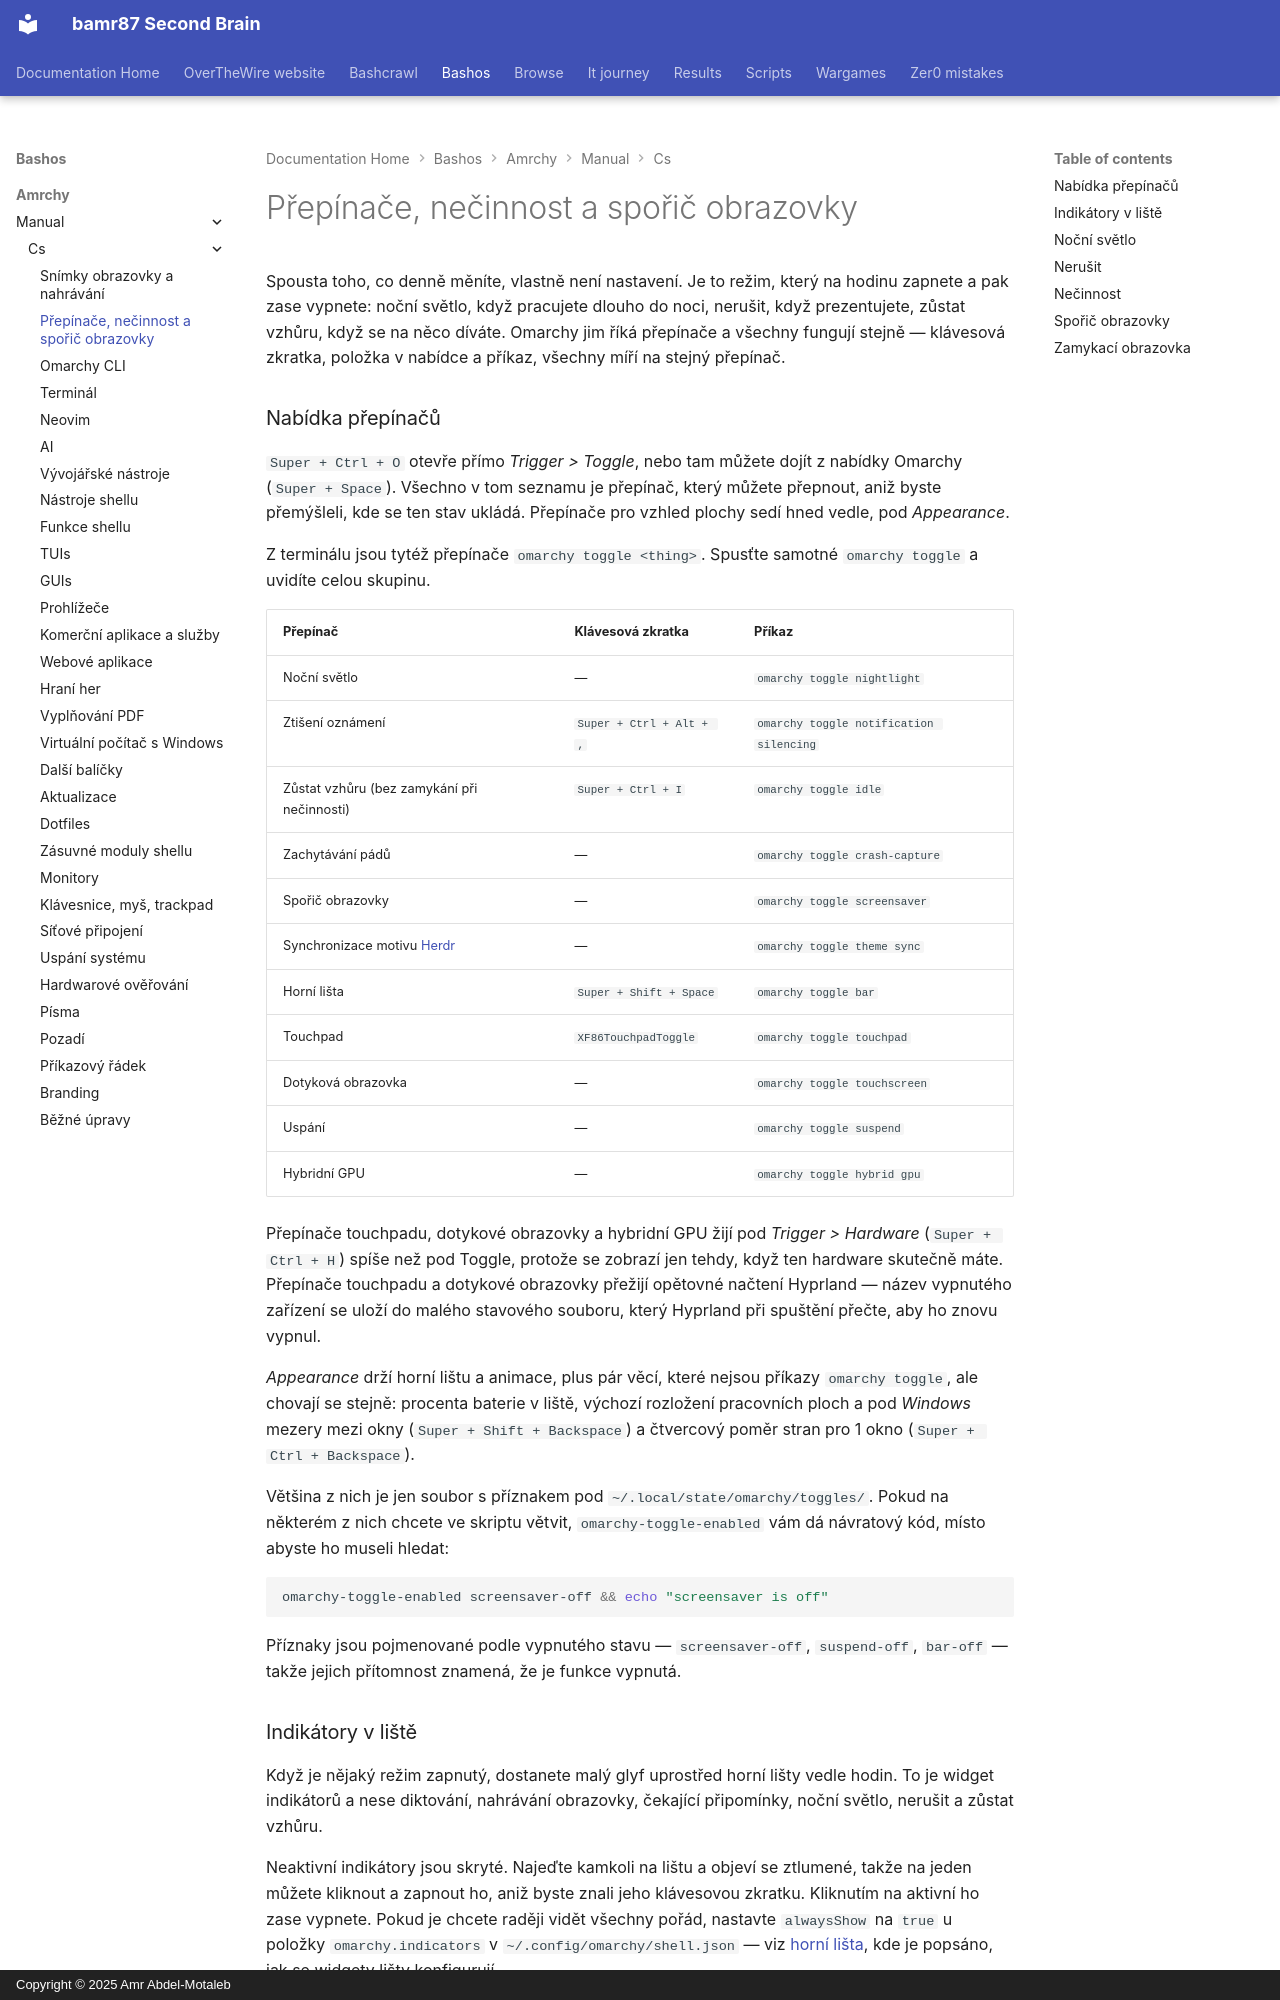

repository: bamr87/README · page: bashos/amrchy/manual/cs/13-toggles-idle-screensaver/index.html · generator: mkdocs · copyright: Copyright © 2025 Amr Abdel-Motaleb

---
source_file: amrchy/manual/cs/13-toggles-idle-screensaver.md
source_repo: bamr87/bashos
source_url: https://github.com/bamr87/bashos/blob/main/amrchy/manual/cs/13-toggles-idle-screensaver.md
title: Přepínače, nečinnost a spořič obrazovky
---
# Přepínače, nečinnost a spořič obrazovky

Spousta toho, co denně měníte, vlastně není nastavení. Je to režim, který na hodinu zapnete a pak zase vypnete: noční světlo, když pracujete dlouho do noci, nerušit, když prezentujete, zůstat vzhůru, když se na něco díváte. Omarchy jim říká přepínače a všechny fungují stejně — klávesová zkratka, položka v nabídce a příkaz, všechny míří na stejný přepínač.

### Nabídka přepínačů

`Super + Ctrl + O` otevře přímo _Trigger > Toggle_, nebo tam můžete dojít z nabídky Omarchy (`Super + Space`). Všechno v tom seznamu je přepínač, který můžete přepnout, aniž byste přemýšleli, kde se ten stav ukládá. Přepínače pro vzhled plochy sedí hned vedle, pod _Appearance_.

Z terminálu jsou tytéž přepínače `omarchy toggle <thing>`. Spusťte samotné `omarchy toggle` a uvidíte celou skupinu.

| Přepínač | Klávesová zkratka | Příkaz |
| ------ | ------ | ------- |
| Noční světlo | — | `omarchy toggle nightlight` |
| Ztišení oznámení | `Super + Ctrl + Alt + ,` | `omarchy toggle notification silencing` |
| Zůstat vzhůru (bez zamykání při nečinnosti) | `Super + Ctrl + I` | `omarchy toggle idle` |
| Zachytávání pádů | — | `omarchy toggle crash-capture` |
| Spořič obrazovky | — | `omarchy toggle screensaver` |
| Synchronizace motivu [Herdr](https://herdr.dev) | — | `omarchy toggle theme sync` |
| Horní lišta | `Super + Shift + Space` | `omarchy toggle bar` |
| Touchpad | `XF86TouchpadToggle` | `omarchy toggle touchpad` |
| Dotyková obrazovka | — | `omarchy toggle touchscreen` |
| Uspání | — | `omarchy toggle suspend` |
| Hybridní GPU | — | `omarchy toggle hybrid gpu` |

Přepínače touchpadu, dotykové obrazovky a hybridní GPU žijí pod _Trigger > Hardware_ (`Super + Ctrl + H`) spíše než pod Toggle, protože se zobrazí jen tehdy, když ten hardware skutečně máte. Přepínače touchpadu a dotykové obrazovky přežijí opětovné načtení Hyprland — název vypnutého zařízení se uloží do malého stavového souboru, který Hyprland při spuštění přečte, aby ho znovu vypnul.

_Appearance_ drží horní lištu a animace, plus pár věcí, které nejsou příkazy `omarchy toggle`, ale chovají se stejně: procenta baterie v liště, výchozí rozložení pracovních ploch a pod _Windows_ mezery mezi okny (`Super + Shift + Backspace`) a čtvercový poměr stran pro 1 okno (`Super + Ctrl + Backspace`).

Většina z nich je jen soubor s příznakem pod `~/.local/state/omarchy/toggles/`. Pokud na některém z nich chcete ve skriptu větvit, `omarchy-toggle-enabled` vám dá návratový kód, místo abyste ho museli hledat:

```bash
omarchy-toggle-enabled screensaver-off && echo "screensaver is off"
```

Příznaky jsou pojmenované podle vypnutého stavu — `screensaver-off`, `suspend-off`, `bar-off` — takže jejich přítomnost znamená, že je funkce vypnutá.

### Indikátory v liště

Když je nějaký režim zapnutý, dostanete malý glyf uprostřed horní lišty vedle hodin. To je widget indikátorů a nese diktování, nahrávání obrazovky, čekající připomínky, noční světlo, nerušit a zůstat vzhůru.

Neaktivní indikátory jsou skryté. Najeďte kamkoli na lištu a objeví se ztlumené, takže na jeden můžete kliknout a zapnout ho, aniž byste znali jeho klávesovou zkratku. Kliknutím na aktivní ho zase vypnete. Pokud je chcete raději vidět všechny pořád, nastavte `alwaysShow` na `true` u položky `omarchy.indicators` v `~/.config/omarchy/shell.json` — viz [horní lišta](05-the-top-bar.md), kde je popsáno, jak se widgety lišty konfigurují.
